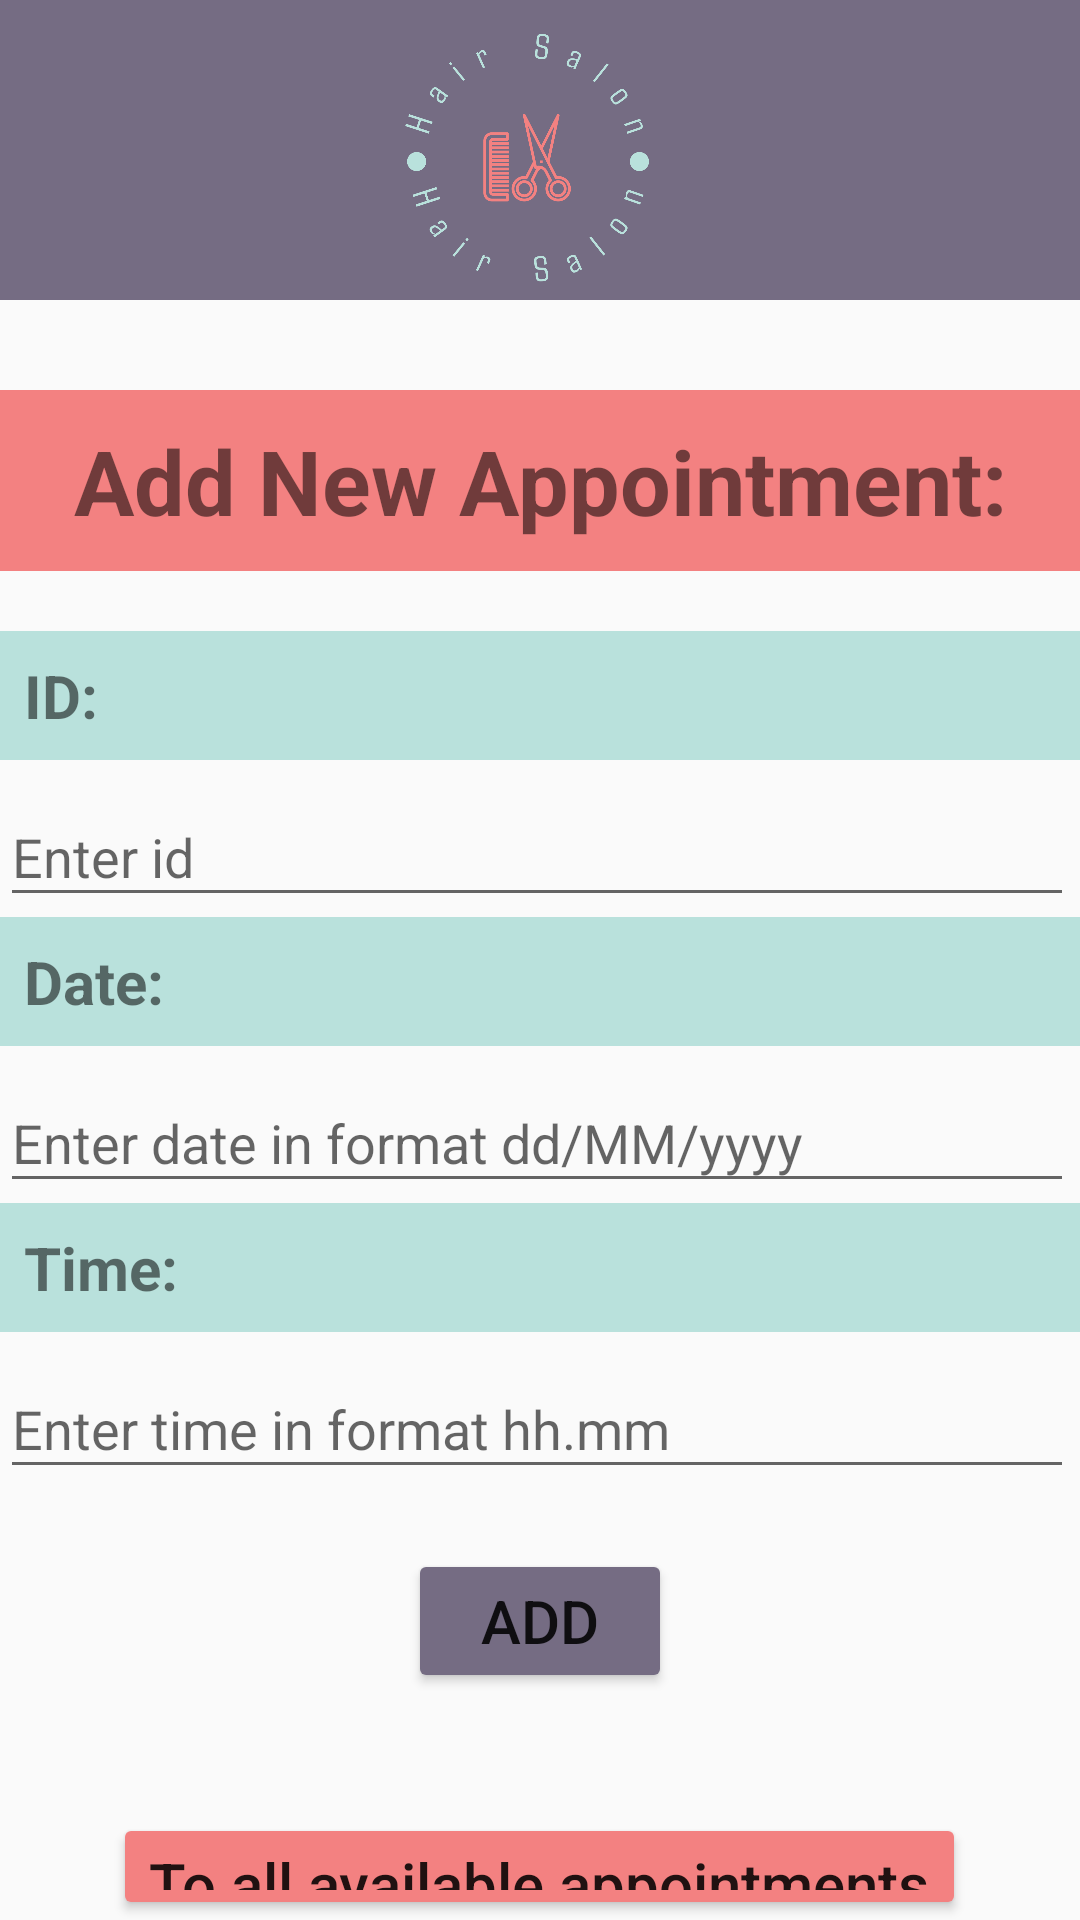

Here is an Android app screen rendered from its layout file. Give the layout XML and the strings, colors and styles it references.
<!-- AndroidManifest.xml: application theme Theme.ScheduleYourAppointment -->
<!-- res/layout/add_appointment_layout.xml -->
<?xml version="1.0" encoding="utf-8"?>
<LinearLayout xmlns:android="http://schemas.android.com/apk/res/android"
    xmlns:tools="http://schemas.android.com/tools"
    android:layout_width="match_parent"
    android:layout_height="match_parent"
    android:orientation="vertical"
    tools:context=".Fragments.AddAppointmentFragment">

    <ImageView
        android:id="@+id/titleAll"
        android:layout_width="match_parent"
        android:layout_height="100dp"
        android:layout_marginBottom="30dp"
        android:scaleType="centerCrop"
        android:src="@drawable/hair_salon_title" />

    <TextView
        android:id="@+id/openTitle"
        android:layout_width="match_parent"
        android:layout_height="wrap_content"
        android:layout_marginBottom="20dp"
        android:background="@color/lightRed"
        android:gravity="center"
        android:padding="10dp"
        android:text="Add New Appointment:"
        android:textSize="30sp"
        android:textStyle="bold" />


    <TextView
        android:id="@+id/idText"
        android:layout_width="match_parent"
        android:layout_height="wrap_content"
        android:background="@color/lightTeal"
        android:padding="8dp"
        android:text="ID:"
        android:textSize="20sp"
        android:textStyle="bold" />

    <com.google.android.material.textfield.TextInputLayout
        android:layout_width="match_parent"
        android:layout_height="wrap_content">

        <com.google.android.material.textfield.TextInputEditText
            android:id="@+id/idInput"
            android:layout_width="match_parent"
            android:layout_height="wrap_content"
            android:layout_marginEnd="2dp"
            android:hint="Enter id"
            android:inputType="number"
            android:textSize="18sp" />
    </com.google.android.material.textfield.TextInputLayout>

    <TextView
        android:id="@+id/dateText"
        android:layout_width="match_parent"
        android:layout_height="wrap_content"
        android:background="@color/lightTeal"
        android:padding="8dp"
        android:text="Date:"
        android:textSize="20sp"
        android:textStyle="bold" />

    <com.google.android.material.textfield.TextInputLayout
        android:layout_width="match_parent"
        android:layout_height="wrap_content">

        <com.google.android.material.textfield.TextInputEditText
            android:id="@+id/dateInput"
            android:layout_width="match_parent"
            android:layout_height="wrap_content"
            android:layout_marginEnd="2dp"
            android:hint="Enter date in format dd/MM/yyyy"
            android:inputType="phone"
            android:textSize="18sp" />
    </com.google.android.material.textfield.TextInputLayout>
    <TextView
        android:id="@+id/timeText"
        android:layout_width="match_parent"
        android:layout_height="wrap_content"
        android:background="@color/lightTeal"
        android:padding="8dp"
        android:text="Time:"
        android:textSize="20sp"
        android:textStyle="bold" />

    <com.google.android.material.textfield.TextInputLayout
        android:layout_width="match_parent"
        android:layout_height="wrap_content">

        <com.google.android.material.textfield.TextInputEditText
            android:id="@+id/timeInput"
            android:layout_width="match_parent"
            android:layout_height="wrap_content"
            android:layout_marginEnd="2dp"
            android:hint="Enter time in format hh.mm"
            android:inputType="phone"
            android:textSize="18sp" />
    </com.google.android.material.textfield.TextInputLayout>

    <Button
        android:id="@+id/addButton"
        android:layout_width="wrap_content"
        android:layout_height="wrap_content"
        android:layout_gravity="center"
        android:layout_marginTop="20dp"
        android:backgroundTint="@color/purple"
        android:text="Add"
        android:textSize="20sp" />

    <Button
        android:id="@+id/toAvailableAppsButton"
        android:layout_width="wrap_content"
        android:layout_height="wrap_content"
        android:layout_gravity="center"
        android:layout_marginTop="40dp"
        android:backgroundTint="@color/lightRed"
        android:textAllCaps="false"
        android:text="To all available appointments"
        android:textSize="20sp" />


</LinearLayout>
<!-- resources referenced by this layout -->
<resources>
  <color name="lightRed">#F38181</color>
  <color name="lightTeal">#B9E1DC</color>
  <color name="purple">#756C83</color>
  <!-- drawable hair_salon_title: png bitmap (drawable-xxhdpi, 74817 bytes) -->
  <style name="Theme.ScheduleYourAppointment" parent="Base.Theme.ScheduleYourAppointment" />
  <style name="Base.Theme.ScheduleYourAppointment" parent="Theme.AppCompat.DayNight.NoActionBar">
          
          
      </style>
</resources>
